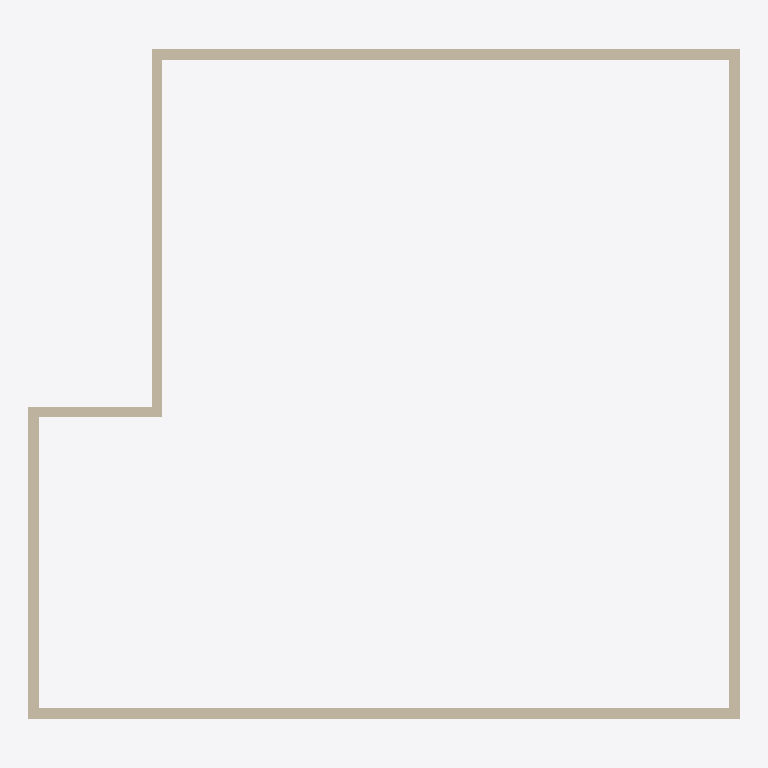
Plan cut of the same IFC building model at storey 'My Storey' (level 0.00 m, cut at 1.40 m), seen from above with north up, elements coloured by IFC class: 6 walls (beige). Cut surfaces are drawn darker.
Extent 6.6 m × 6.3 m × 3.0 m (x, y, z). Storeys (1): My Storey at 0.00 m. Elements (6): 6 IfcWall.

HEADER;
FILE_DESCRIPTION(('ViewDefinition[DesignTransferView]'),'2;1');
FILE_NAME('Git test 4.ifc','2023-07-15T14:56:12+02:00',(),(),'IfcOpenShell v0.7.0-fc50bdd3a','BlenderBIM 0.0.230715','Nobody');
FILE_SCHEMA(('IFC4'));
ENDSEC;
DATA;
#1=IFCPROJECT('3DQuU2Jn5FfPtRxW44IRxH',$,'My Project',$,$,$,$,(#14,#26),#9);
#30=IFCSITE('3_jxuD0zP8SRdC9O6v6A5j',$,'My Site',$,$,#53,$,$,$,$,$,$,$,$);
#36=IFCBUILDING('2YvcKwf5X6p9ekm1yyfieV',$,'My Building',$,$,#59,$,$,$,$,$,$);
#42=IFCBUILDINGSTOREY('1O3cdplcX1iRQjgHj2riyj',$,'My Storey',$,$,#65,$,$,$,$);
#1068=IFCWALL('2C95SiG2bEcO26k5uIcqMY',$,'Wall',$,$,#1081,#1076,$,$);
#1108=IFCWALL('0MJ6FaGw1ChRLQAyE3Uvzt',$,'Wall',$,$,#1119,#1114,$,$);
#1146=IFCWALL('1Qr7F4CxL2BgNP8DJIziAY',$,'Wall',$,$,#1188,#1152,$,$);
#1230=IFCWALL('3vnevrXAj1igItvATk$w4P',$,'Wall',$,$,#1241,#1236,$,$);
#1378=IFCWALL('1Lcn5Q_tH7aQ8lPmyF3D0B',$,'Wall',$,$,#1820,#1384,$,$);
#1299=IFCWALL('0rbQQpHuT9xBy_O8bH6WXy',$,'Wall',$,$,#1893,#1305,$,$);
ENDSEC;
